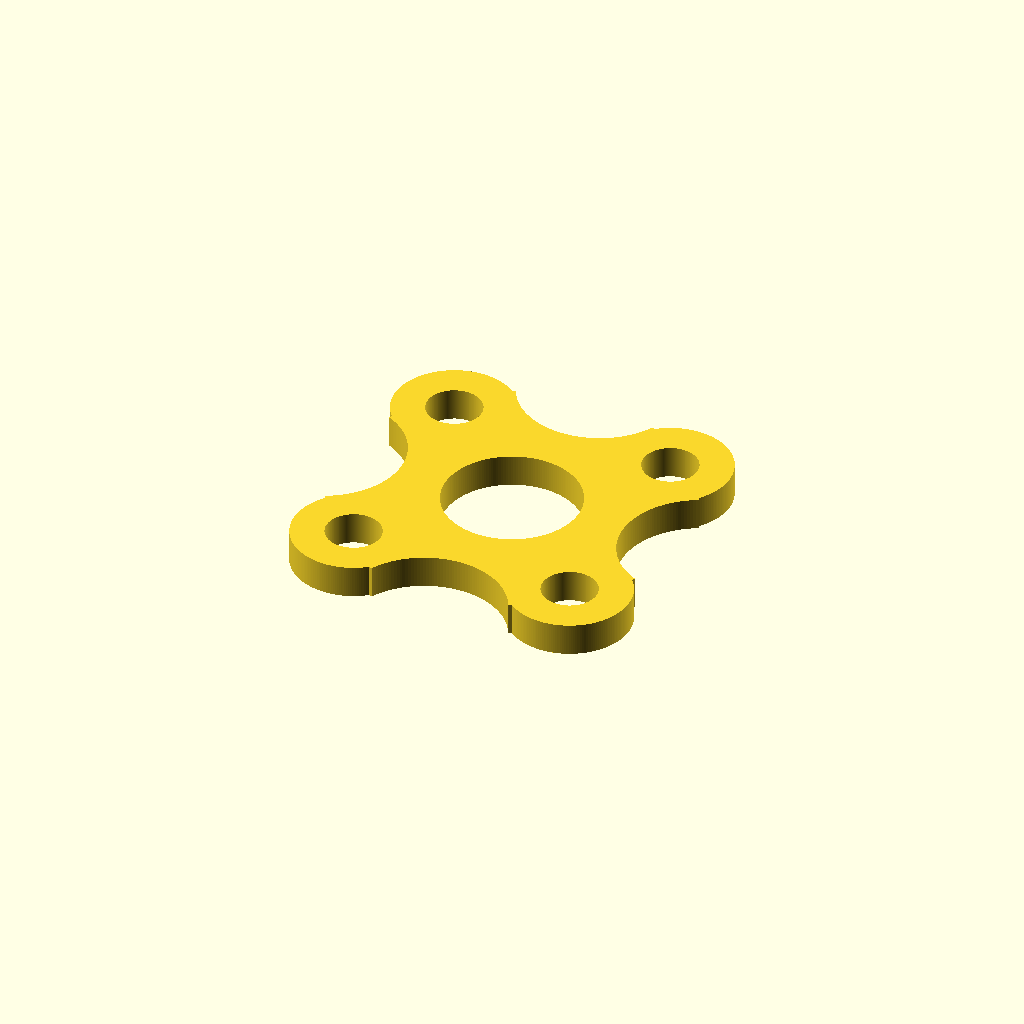
Cell 1: rendered with the file's own defaults.
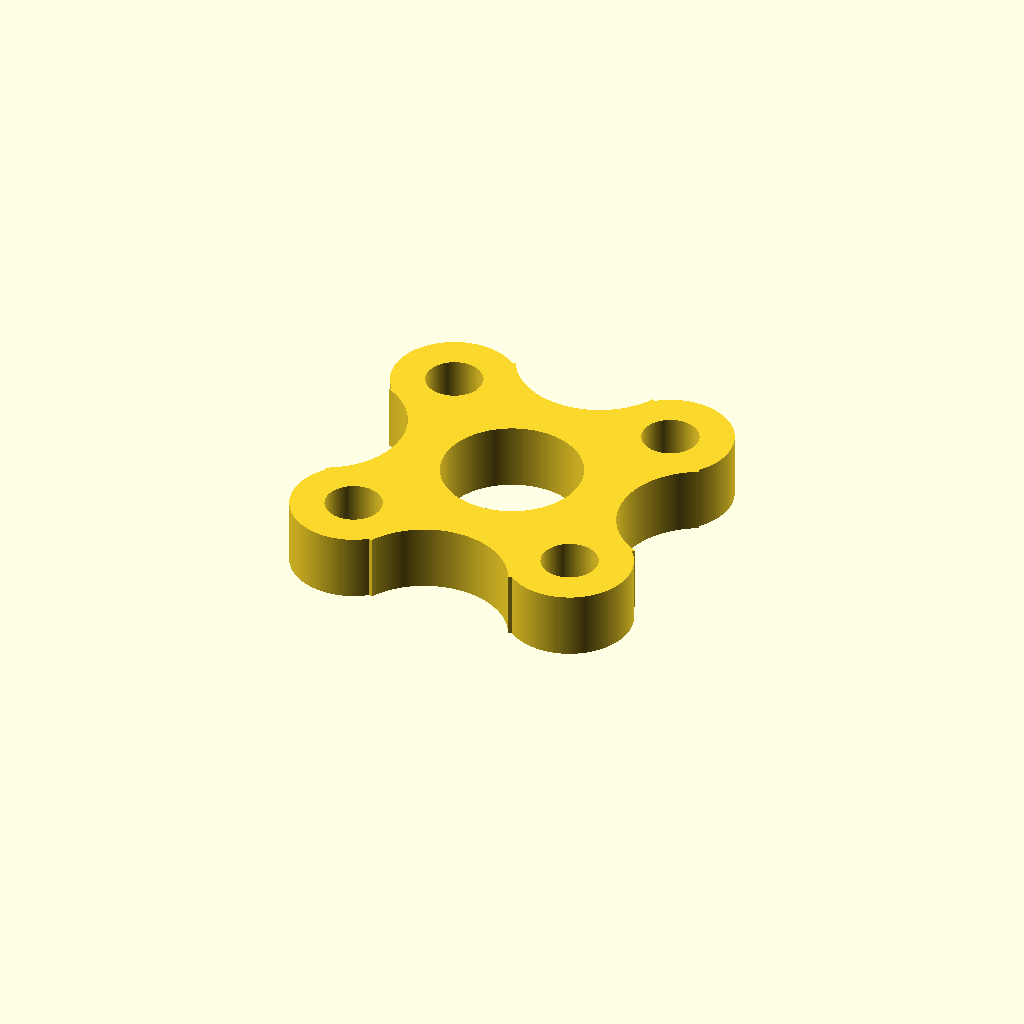
Cell 2 — thickness set to 4, the other parameters unchanged.
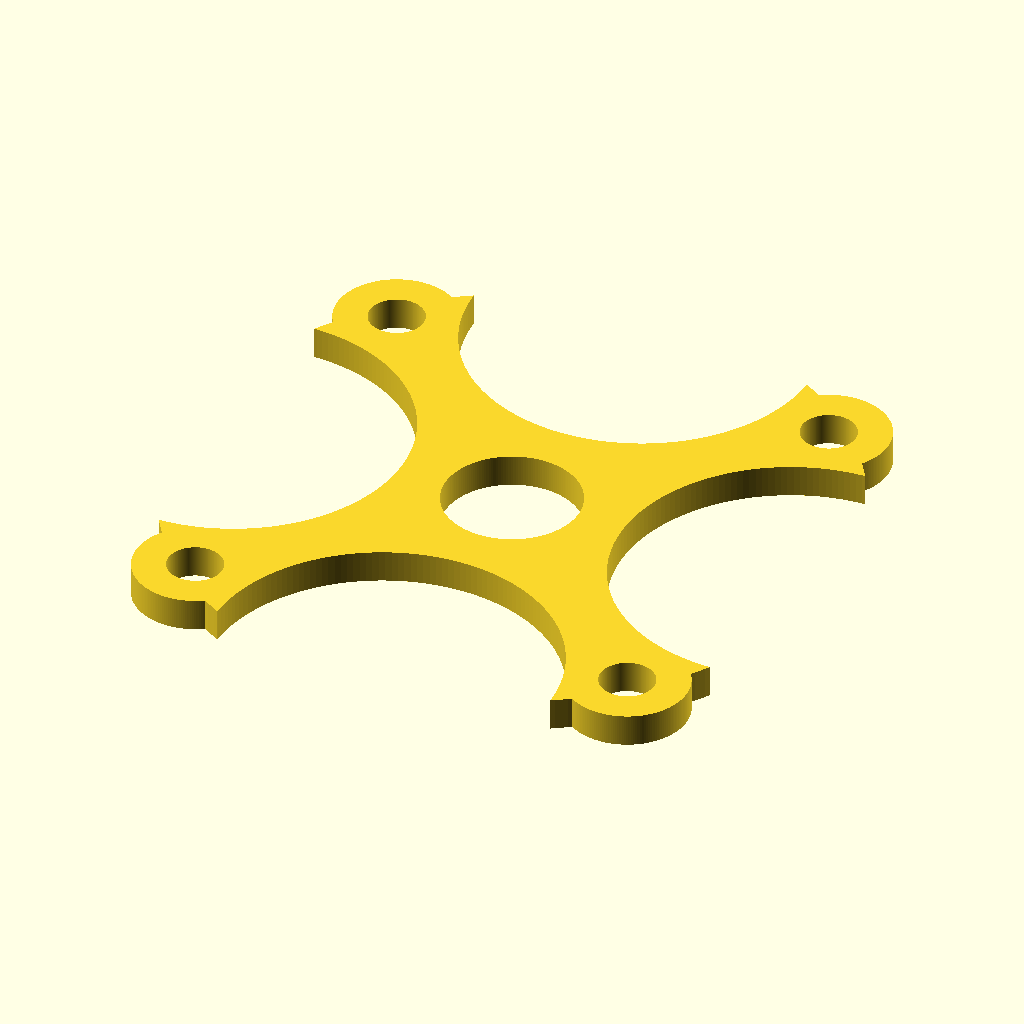
Cell 3 — pattern set to 39.2548, the other parameters unchanged.
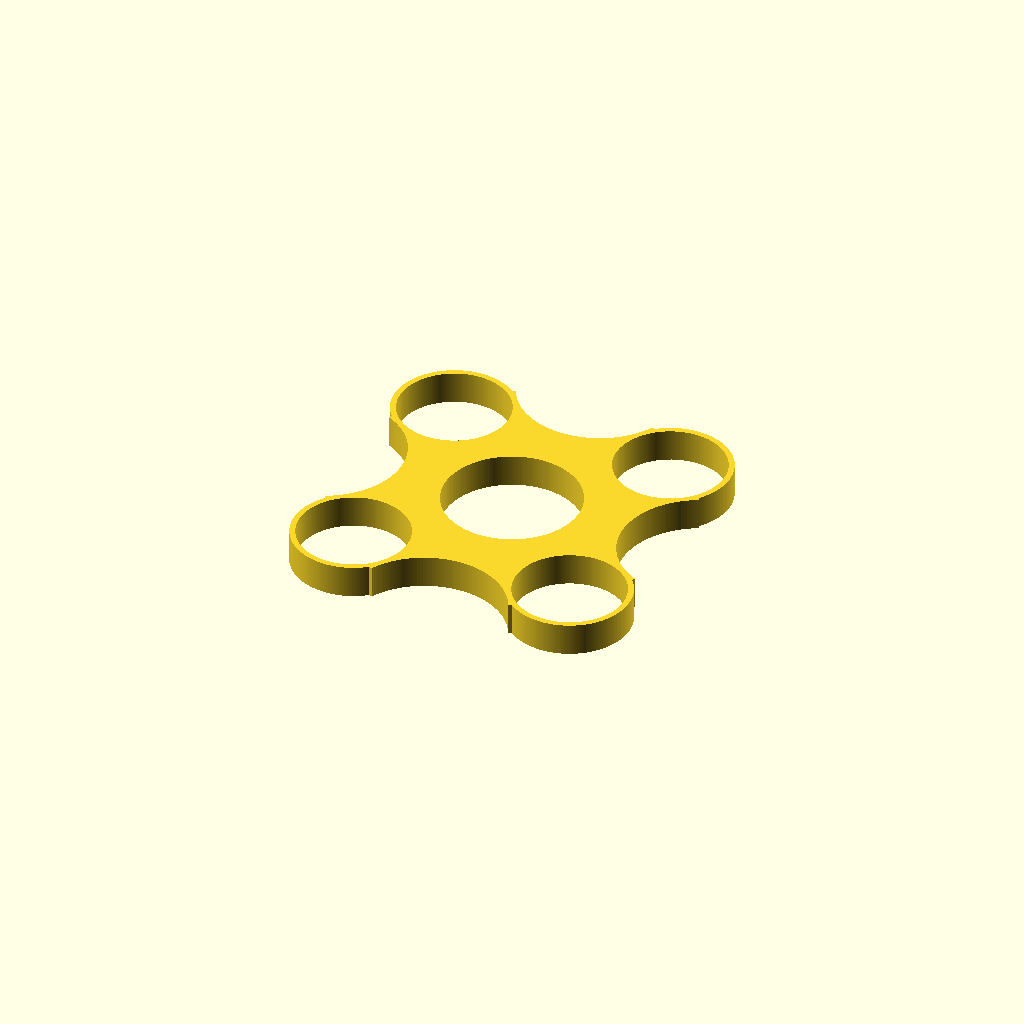
Cell 4: screw_d = 6.8 (everything else at default).
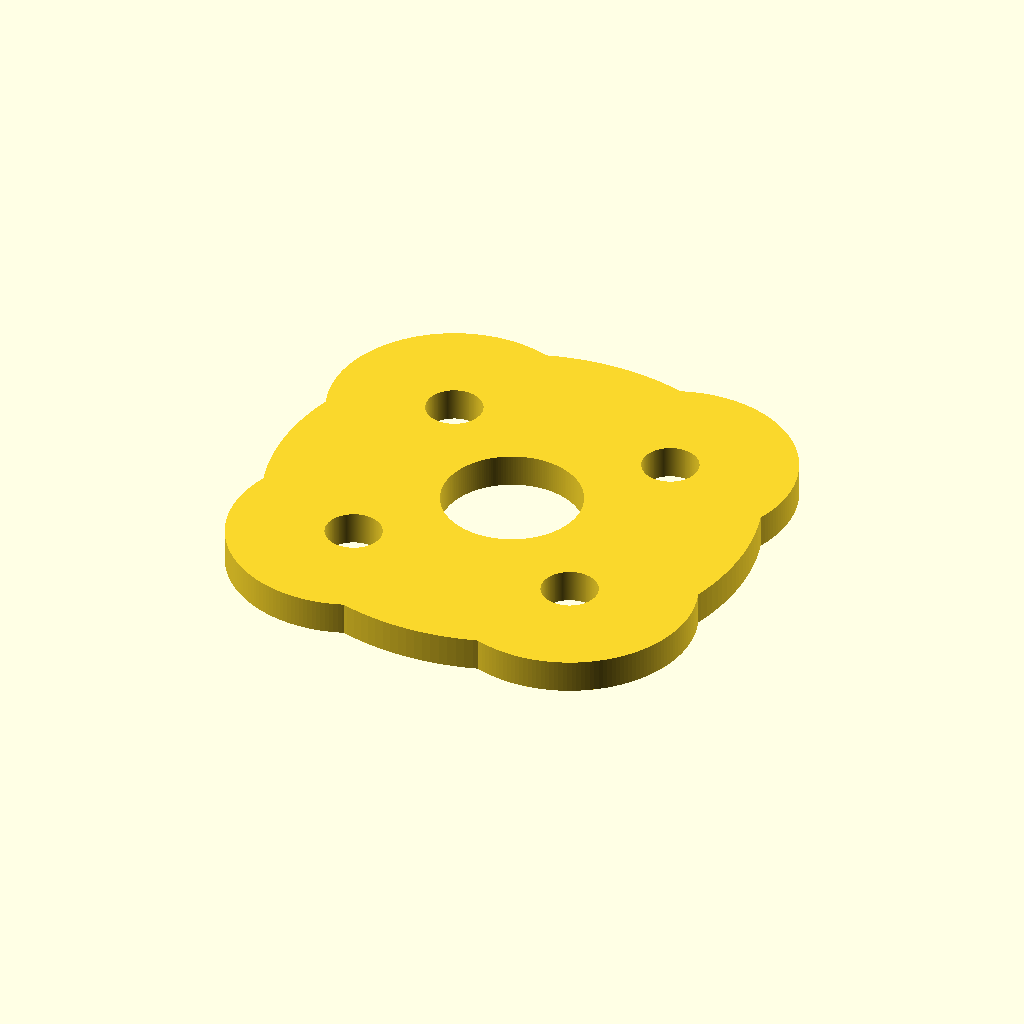
Cell 5 — pad_d set to 15, the other parameters unchanged.
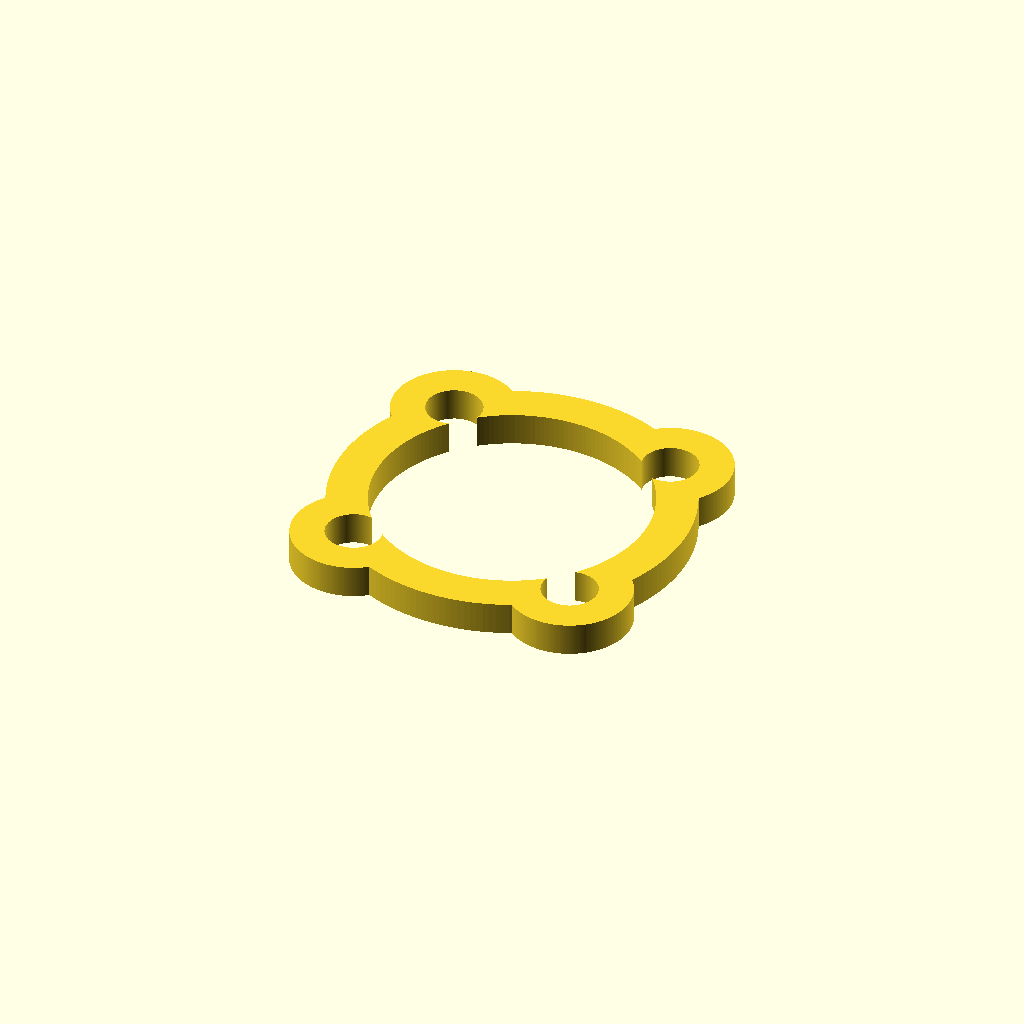
Cell 6: the same model with bore_d = 16.8.
One fixed orthographic camera (rotation 55°, 0°, 25°; colour scheme Cornfield) for every cell.
The OpenSCAD source (motor-spacer/motor_spacer_v2_2mm.scad):
// Motor spacer -- 19.6274 mm bolt pattern, 2 mm thick
// Generated by generate_spacer.py; edit the parameters and re-render (F6).

thickness   = 2;   // plate thickness
pattern     = 19.6274;   // hole spacing, centre to centre (opposite holes)
screw_d     = 3.4;  // clearance hole for M3
pad_d       = 7.5;  // boss diameter around each screw
bore_d      = 8.4; // open centre
web_w       = 3;   // narrowest material between bore and outside
$fn         = 180;

bolt_r    = pattern/2;
pad_r     = pad_d/2;
bore_r    = bore_d/2;
reach     = bore_r + web_w;
px        = bolt_r*cos(45);
py        = bolt_r*sin(45);
k         = pad_r - reach;
scallop_d = (px*px + py*py - k*k) / (2*px + 2*k);
scallop_r = scallop_d - reach;
core_r    = bolt_r + pad_r - 2.7;   // filler disc, hidden under the real outline

linear_extrude(height = thickness)
difference() {
    union() {
        circle(r = core_r);
        for (a = [45:90:315]) translate([bolt_r*cos(a), bolt_r*sin(a)]) circle(r = pad_r);
    }
    for (a = [0:90:270])
        translate([scallop_d*cos(a), scallop_d*sin(a)]) circle(r = scallop_r);
    circle(r = bore_r);
    for (a = [45:90:315])
        translate([bolt_r*cos(a), bolt_r*sin(a)]) circle(d = screw_d);
}
Parameter table extracted from the source (name, type, default, range or options):
thickness: number, default 2
pattern: number, default 19.6274
screw_d: number, default 3.4
pad_d: number, default 7.5
bore_d: number, default 8.4
web_w: number, default 3
